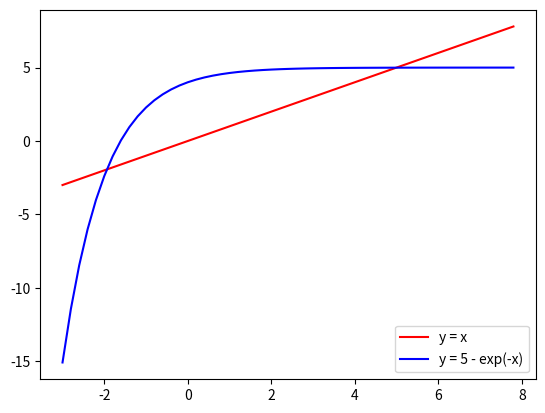

The matplotlib source for this figure:
import numpy as np
import matplotlib.pyplot as plt
from scipy.optimize import fixed_point
import scipy.constants as scte


def f(x):
    return 5 - np.exp(-x)


x = 0
for i in range(20):
    x = f(x)
print('La solution avec 20 itérations est de {}'.format(x))


x = 3
x2 = x+1
erreur = 10 ** -6
while abs(x2 - x) > erreur:
    x2 = x
    x = f(x)
print("La solution itérative est de {}".format(x))

x = fixed_point(f, 0, xtol=erreur)
print("La solution à l'aide de scipy.optimize.fixed.point est de {}".format(x))

b = scte.h * scte.c / (x * scte.k)
print("La constante de déplacement de Wien calculée est {}".format(b))

t = np.arange(-3, 8, 0.2)
plt.plot(t, t, 'r', label='y = x')
plt.plot(t, f(t), 'b', label="y = 5 - exp(-x)")
plt.legend(loc="lower right")
plt.show()
